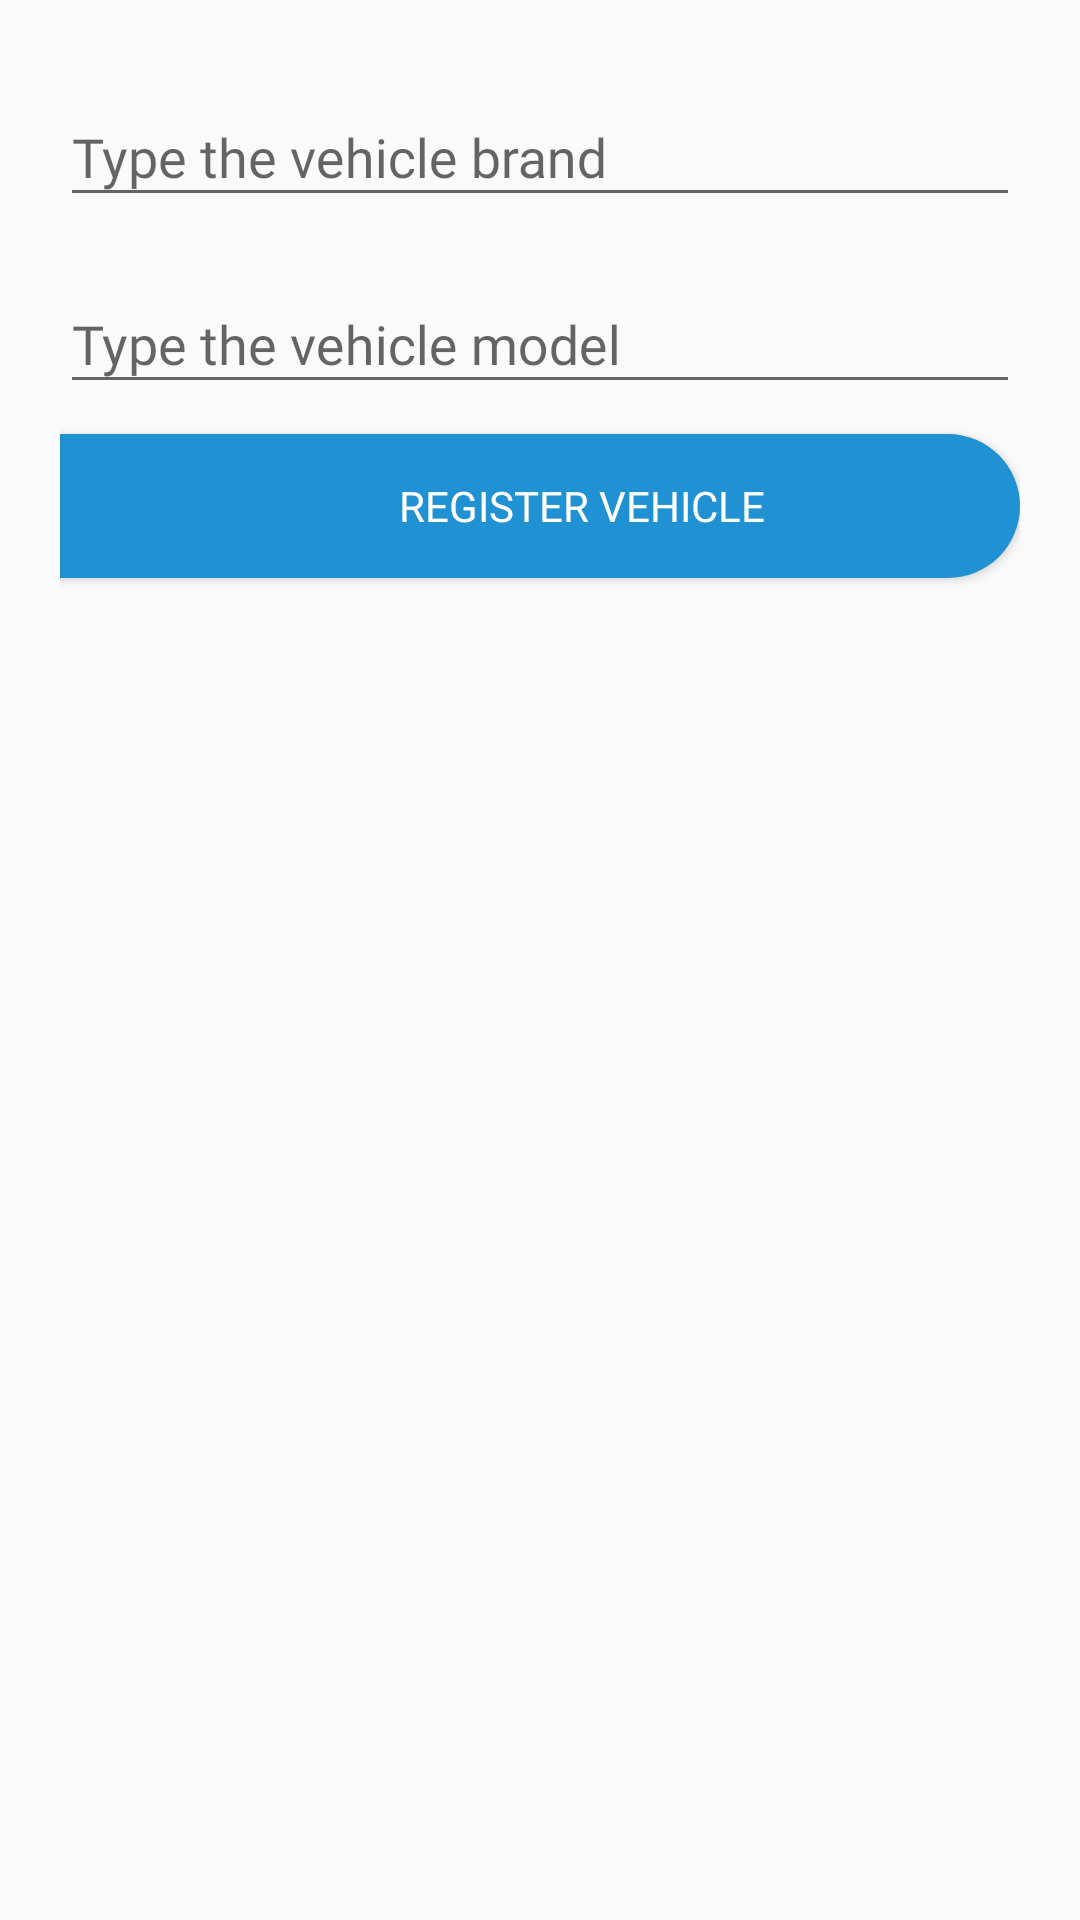

The Android layout XML behind this screen, and the referenced resources:
<!-- AndroidManifest.xml: application theme Theme.MbaMobile -->
<!-- res/layout/fragment_cars.xml -->
<?xml version="1.0" encoding="utf-8"?>
<androidx.constraintlayout.widget.ConstraintLayout xmlns:android="http://schemas.android.com/apk/res/android"
    xmlns:app="http://schemas.android.com/apk/res-auto"
    xmlns:tools="http://schemas.android.com/tools"
    android:padding="20dp"
    android:layout_width="match_parent"
    android:layout_height="match_parent"
    android:focusable="true"
    android:focusableInTouchMode="true"
    tools:context=".presentation.cars.CarsFragment">

    <com.google.android.material.textfield.TextInputLayout
        android:id="@+id/il_car_brand"
        android:layout_width="0dp"
        android:layout_height="wrap_content"
        app:layout_constraintEnd_toEndOf="parent"
        app:layout_constraintStart_toStartOf="parent"
        app:layout_constraintTop_toTopOf="parent">

        <com.google.android.material.textfield.TextInputEditText
            android:id="@+id/edt_car_brand"
            android:fontFamily="@font/orbitronregular"
            android:layout_width="match_parent"
            android:layout_height="wrap_content"
            android:inputType="textCapWords"
            android:hint="@string/marca_do_ve_culo"/>

    </com.google.android.material.textfield.TextInputLayout>

    <com.google.android.material.textfield.TextInputLayout
        android:id="@+id/il_car_model"
        android:layout_marginTop="10dp"
        android:layout_width="0dp"
        android:layout_height="wrap_content"
        app:layout_constraintEnd_toEndOf="parent"
        app:layout_constraintStart_toStartOf="parent"
        app:layout_constraintTop_toBottomOf="@+id/il_car_brand">

        <com.google.android.material.textfield.TextInputEditText
            android:id="@+id/edt_car_model"
            android:fontFamily="@font/orbitronregular"
            android:layout_width="match_parent"
            android:layout_height="wrap_content"
            android:hint="@string/modelo_do_ve_culo"
            android:inputType="textCapSentences" />

    </com.google.android.material.textfield.TextInputLayout>

    <Button
        android:id="@+id/register_car_btn"
        android:layout_width="0dp"
        android:fontFamily="@font/orbitronregular"
        android:background="@drawable/bg_btn"
        android:drawableEnd="@drawable/ic_register_car"
        android:paddingEnd="@dimen/margin12dp"
        android:paddingStart="@dimen/margin40dp"
        android:layout_height="wrap_content"
        android:layout_marginTop="10dp"
        android:textColor="@color/white"
        android:text="@string/cadastrar_ve_culo"
        app:layout_constraintEnd_toEndOf="@+id/il_car_model"
        app:layout_constraintStart_toStartOf="@+id/il_car_model"
        app:layout_constraintTop_toBottomOf="@+id/il_car_model" />

    <Button
        android:id="@+id/del_btn"
        android:fontFamily="@font/orbitronregular"
        android:layout_width="0dp"
        android:layout_height="wrap_content"
        android:background="@drawable/bg_btn_version"
        android:drawableEnd="@drawable/ic_car_delete"
        android:paddingEnd="@dimen/margin12dp"
        android:paddingStart="@dimen/margin40dp"
        android:text="@string/apagar_ve_culo"
        android:textColor="@android:color/white"
        android:visibility="gone"
        app:layout_constraintBottom_toBottomOf="parent"
        app:layout_constraintEnd_toEndOf="@+id/register_car_btn"
        app:layout_constraintStart_toStartOf="@+id/register_car_btn"
        tools:visibility="visible" />

</androidx.constraintlayout.widget.ConstraintLayout>
<!-- resources referenced by this layout -->
<resources>
  <color name="white">#FFFFFFFF</color>
  <dimen name="margin12dp">12dp</dimen>
  <dimen name="margin40dp">40dp</dimen>
  <!-- drawable bg_btn (drawable) -->
  <?xml version="1.0" encoding="utf-8"?>
  <shape xmlns:android="http://schemas.android.com/apk/res/android"
      android:shape="rectangle">
  
      <solid android:color="@color/blue_btn"/>
      <corners
          android:topRightRadius="30dp"
          android:bottomRightRadius="30dp"
          />
  
  </shape>
  <!-- drawable bg_btn_version (drawable) -->
  <?xml version="1.0" encoding="utf-8"?>
  <shape xmlns:android="http://schemas.android.com/apk/res/android"
      android:shape="rectangle">
  
      <solid android:color="@color/black"/>
      <corners
          android:topRightRadius="30dp"
          android:bottomRightRadius="30dp"
          />
  
  </shape>
  <string name="apagar_ve_culo">Delete Vehicle</string>
  <string name="cadastrar_ve_culo">Register Vehicle</string>
  <string name="marca_do_ve_culo">Type the vehicle brand</string>
  <string name="modelo_do_ve_culo">Type the vehicle model</string>
  <style name="Theme.MbaMobile" parent="Theme.AppCompat.Light.NoActionBar">
          
          <item name="colorPrimary">@color/blue_btn</item>
          <item name="colorPrimaryVariant">@color/blue_btn</item>
          <item name="colorOnPrimary">@color/white</item>
          
          <item name="colorSecondary">@color/teal_200</item>
          <item name="colorSecondaryVariant">@color/teal_700</item>
          <item name="colorOnSecondary">@color/black</item>
          
          <item name="android:statusBarColor" tools:targetApi="l">?attr/colorPrimaryVariant</item>
          
          <item name="toolbarStyle">@style/ToolbarCars</item>
      </style>
  <color name="blue_btn">#2092D4</color>
  <color name="black">#FF000000</color>
  <color name="teal_200">#FF03DAC5</color>
  <color name="teal_700">#FF018786</color>
  <style name="ToolbarCars" parent="Widget.AppCompat.Toolbar">
          <item name="titleTextAppearance">@style/ToolbarCars.Title</item>
      </style>
  <style name="ToolbarCars.Title" parent="TextAppearance.AppCompat.Title">
          <item name="android:textColor">#FFFFFF</item>
      </style>
</resources>
